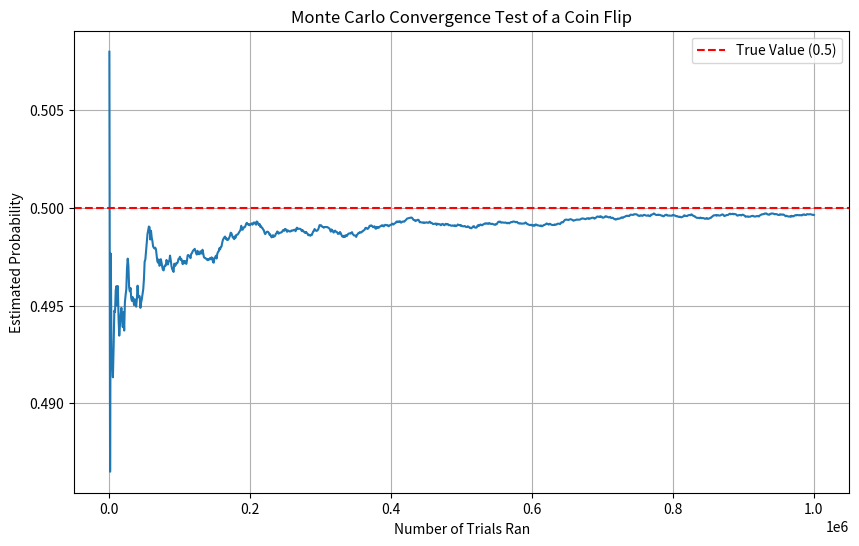

The script that saved this image:
import random
import matplotlib.pyplot as plt


def main():
    trials = 1_000_000
    step = 1000
    y = []
    outcome = 0
    favorable = 0
    for trial in range(1, trials + 1):
        if outcome == 1:
            favorable += 1
        if trial % step == 0:
            y.append(favorable / trial)
        outcome = random.randint(0, 1)

    x = range(step, trials + 1, step)

    plt.figure(figsize=(10, 6))

    plt.plot(x, y)

    plt.axhline(0.5, color="red", linestyle="--", label="True Value (0.5)")

    plt.xlabel("Number of Trials Ran")
    plt.ylabel("Estimated Probability")
    plt.title("Monte Carlo Convergence Test of a Coin Flip")

    plt.legend()
    plt.grid(True)
    plt.show()

    calculatedProbability = favorable / trials * 100
    print(f"Final Estimated Probability: {calculatedProbability}%")


if __name__ == "__main__":
    main()
